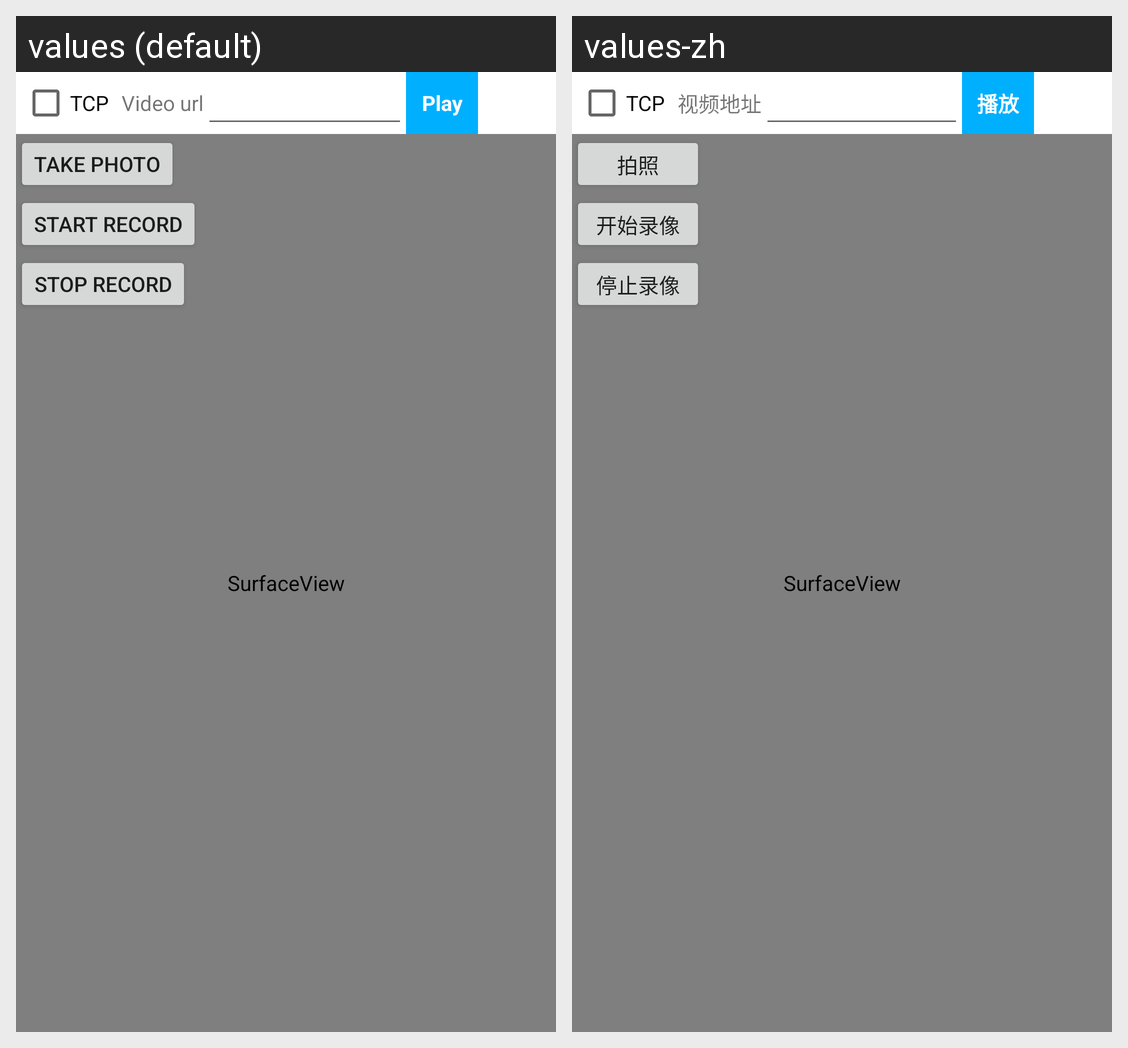

Translations of the strings shown on this Android screen, per locale in the grid:
Android screen res/layout/activity_rtsp_single.xml rendered under 2 locales, left to right: values (default), values-zh. Device: Nexus 5 (rendered at 1080×1920; each locale shown at half size, 540×960, under a caption strip naming it); theme Theme.RealTimeStream.
Strings drawn on this screen, with the default value and each locale's value (text and hints the layout hard-codes, and strings that could not be matched under every locale, appear in the picture but are not listed):

video_url
  values: Video url
  values-zh: 视频地址

play
  values: Play
  values-zh: 播放

take_photo
  values: Take photo
  values-zh: 拍照

record_start
  values: Start record
  values-zh: 开始录像

record_stop
  values: Stop record
  values-zh: 停止录像
